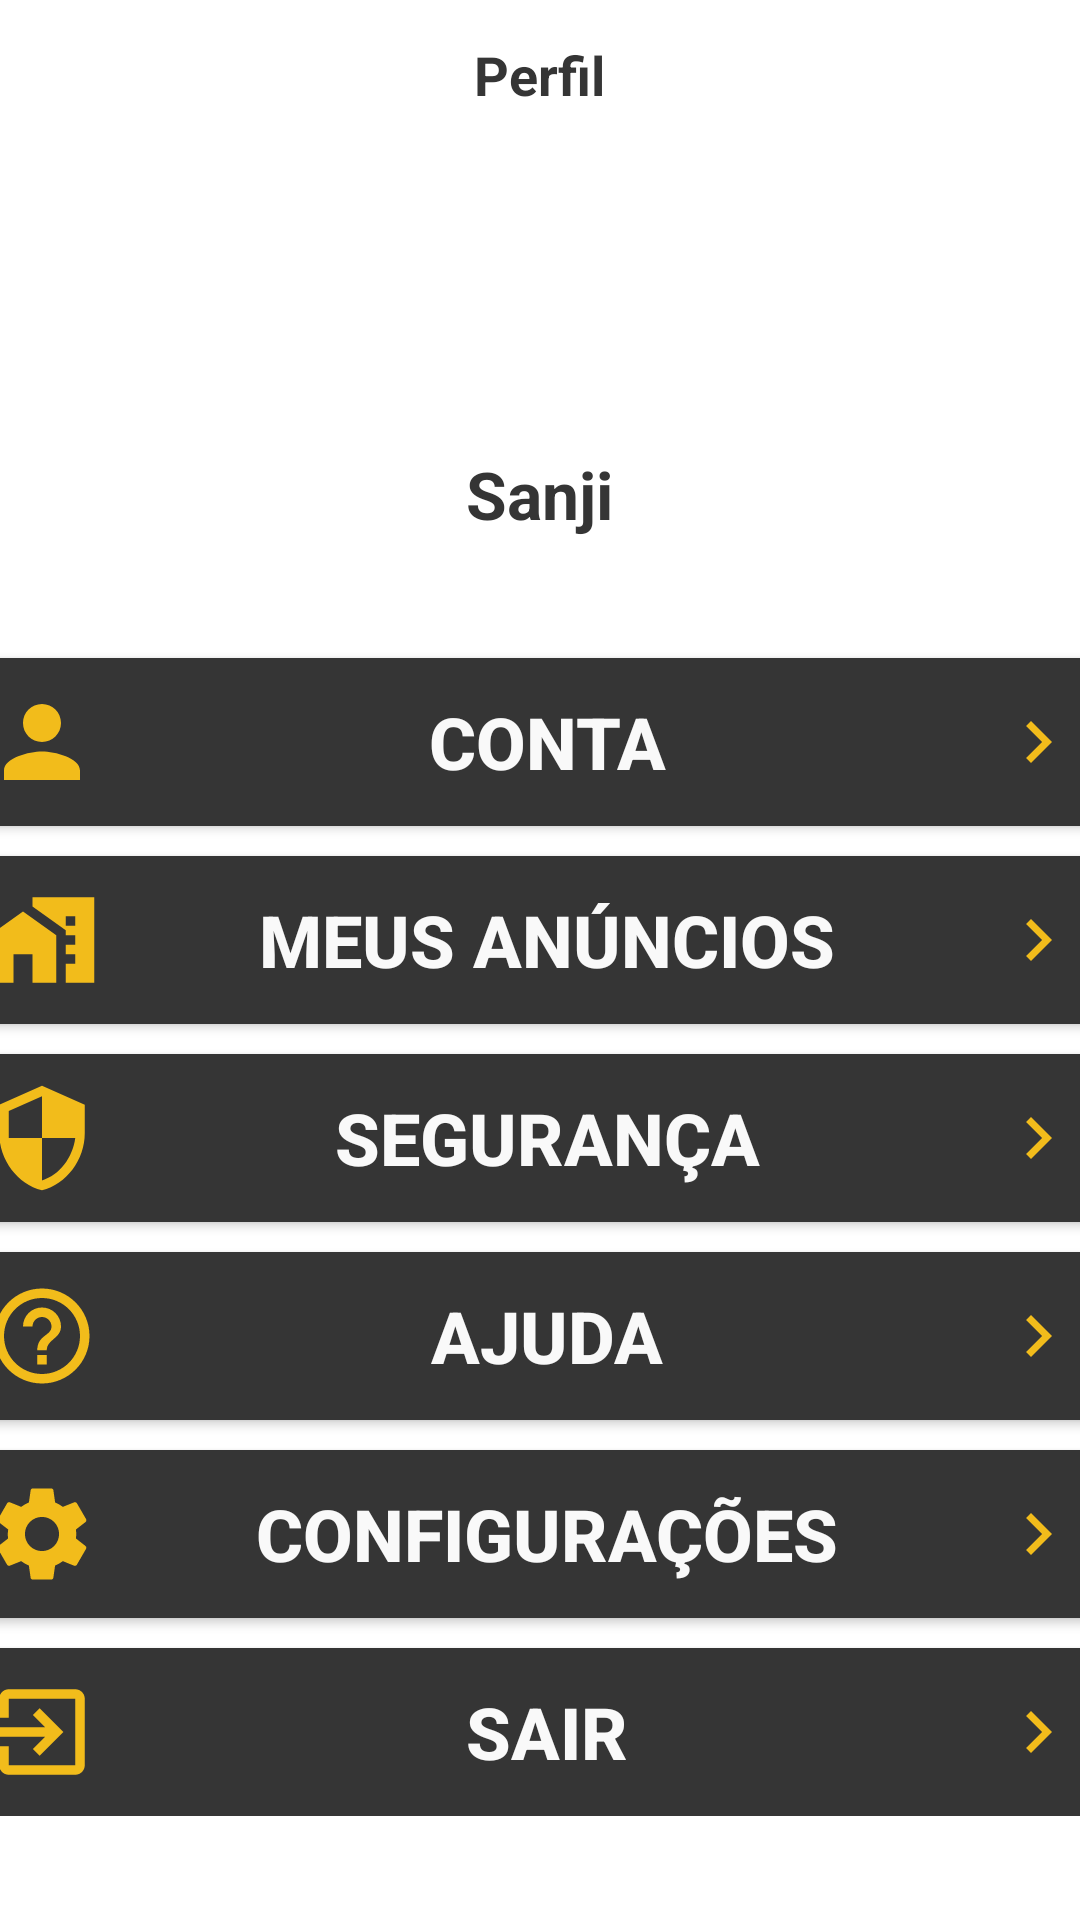

Write the Android layout XML for this screen, with the resource values it uses.
<!-- AndroidManifest.xml: application theme Theme.MeAjudaApe -->
<!-- res/layout/fragment_perfil.xml -->
<?xml version="1.0" encoding="utf-8"?>
<androidx.coordinatorlayout.widget.CoordinatorLayout xmlns:android="http://schemas.android.com/apk/res/android"
    android:layout_width="match_parent"
    android:layout_height="match_parent">

    <RelativeLayout
        android:layout_width="match_parent"
        android:layout_height="wrap_content">

        <ImageView
            android:layout_width="50dp"
            android:layout_height="50dp"
            android:padding="14dp"/>
        <TextView
            android:layout_width="wrap_content"
            android:layout_height="wrap_content"
            android:text="Perfil"
            android:textColor="@color/tertiary"
            android:layout_centerInParent="true"
            android:textStyle="bold"
            android:textSize="18sp"/>
    </RelativeLayout>

    <ScrollView
        android:layout_width="match_parent"
        android:layout_height="wrap_content">

        <LinearLayout
            android:layout_width="match_parent"
            android:layout_height="wrap_content"
            android:orientation="vertical">

            <ImageView
                android:layout_width="100dp"
                android:layout_height="100dp"
                android:layout_gravity="center"
                android:layout_marginTop="40dp"
                android:src="@drawable/icone_perfil"/>

            <TextView
                android:layout_width="wrap_content"
                android:layout_height="wrap_content"
                android:layout_gravity="center"
                android:layout_marginTop="10dp"
                android:text="Sanji"
                android:textColor="@color/tertiary"
                android:textSize="22sp"
                android:textStyle="bold"/>

            <androidx.appcompat.widget.AppCompatButton
                android:layout_width="400dp"
                android:layout_height="56dp"
                android:layout_marginTop="40dp"
                android:paddingStart="15dp"
                android:layout_gravity="center"
                android:background="@drawable/background_button"
                android:text="Conta"
                android:textSize="24dp"
                android:textStyle="bold"
                android:textColor="@color/neutral"
                android:textAlignment="center"
                android:drawableLeft="@drawable/icone_conta"
                android:drawableRight="@drawable/icone_seta_direita"
                android:drawablePadding="10dp"
                android:paddingEnd="20dp"/>

            <androidx.appcompat.widget.AppCompatButton
                android:layout_width="400dp"
                android:layout_height="56dp"
                android:layout_marginTop="10dp"
                android:paddingStart="15dp"
                android:layout_gravity="center"
                android:background="@drawable/background_button"
                android:text="Meus Anúncios"
                android:textSize="24dp"
                android:textStyle="bold"
                android:textColor="@color/neutral"
                android:textAlignment="center"
                android:drawableLeft="@drawable/icone_anuncios"
                android:drawableRight="@drawable/icone_seta_direita"
                android:drawablePadding="10dp"
                android:paddingEnd="20dp"/>

            <androidx.appcompat.widget.AppCompatButton
                android:layout_width="400dp"
                android:layout_height="56dp"
                android:layout_marginTop="10dp"
                android:paddingStart="15dp"
                android:layout_gravity="center"
                android:background="@drawable/background_button"
                android:text="Segurança"
                android:textSize="24dp"
                android:textStyle="bold"
                android:textColor="@color/neutral"
                android:textAlignment="center"
                android:drawableLeft="@drawable/icone_seguranca"
                android:drawableRight="@drawable/icone_seta_direita"
                android:drawablePadding="10dp"
                android:paddingEnd="20dp"/>

            <androidx.appcompat.widget.AppCompatButton
                android:layout_width="400dp"
                android:layout_height="56dp"
                android:layout_marginTop="10dp"
                android:paddingStart="15dp"
                android:layout_gravity="center"
                android:background="@drawable/background_button"
                android:text="Ajuda"
                android:textSize="24dp"
                android:textStyle="bold"
                android:textColor="@color/neutral"
                android:textAlignment="center"
                android:drawableLeft="@drawable/icone_ajuda"
                android:drawableRight="@drawable/icone_seta_direita"
                android:drawablePadding="10dp"
                android:paddingEnd="20dp"/>

            <androidx.appcompat.widget.AppCompatButton
                android:layout_width="400dp"
                android:layout_height="56dp"
                android:layout_marginTop="10dp"
                android:paddingStart="15dp"
                android:layout_gravity="center"
                android:background="@drawable/background_button"
                android:text="Configurações"
                android:textSize="24dp"
                android:textStyle="bold"
                android:textColor="@color/neutral"
                android:textAlignment="center"
                android:drawableLeft="@drawable/icone_configs"
                android:drawableRight="@drawable/icone_seta_direita"
                android:drawablePadding="10dp"
                android:paddingEnd="20dp"/>

            <androidx.appcompat.widget.AppCompatButton
                android:layout_width="400dp"
                android:layout_height="56dp"
                android:layout_marginTop="10dp"
                android:paddingStart="15dp"
                android:layout_gravity="center"
                android:background="@drawable/background_button"
                android:text="Sair"
                android:textSize="24dp"
                android:textStyle="bold"
                android:textColor="@color/neutral"
                android:textAlignment="center"
                android:drawableLeft="@drawable/icone_sair"
                android:drawableRight="@drawable/icone_seta_direita"
                android:drawablePadding="10dp"
                android:paddingEnd="20dp"/>
        </LinearLayout>
    </ScrollView>
</androidx.coordinatorlayout.widget.CoordinatorLayout>
<!-- resources referenced by this layout -->
<resources>
  <color name="neutral">#FFF9F9F9</color>
  <color name="tertiary">#FF353535</color>
  <!-- drawable background_button (drawable) -->
  <?xml version="1.0" encoding="utf-8"?>
  <shape xmlns:android="http://schemas.android.com/apk/res/android"
      android:shape="rectangle">
  
  
      <solid android:color="@color/tertiary"/>
      <corners android:radius="10dp"/>
  
  </shape>
  <!-- drawable icone_anuncios (drawable) -->
  <vector android:height="38dp" android:tint="@color/primary"
      android:viewportHeight="24" android:viewportWidth="24"
      android:width="38dp" xmlns:android="http://schemas.android.com/apk/res/android">
      <path android:fillColor="@android:color/white" android:pathData="M1,11l0,10l5,0l0,-6l4,0l0,6l5,0l0,-10l-7,-5z"/>
      <path android:fillColor="@android:color/white" android:pathData="M10,3v1.97l7,5V11h2v2h-2v2h2v2h-2v4h6V3H10zM19,9h-2V7h2V9z"/>
  </vector>
  <!-- drawable icone_conta (drawable) -->
  <vector android:height="38dp" android:tint="@color/primary"
      android:viewportHeight="24" android:viewportWidth="24"
      android:width="38dp" xmlns:android="http://schemas.android.com/apk/res/android">
      <path android:fillColor="@android:color/white" android:pathData="M12,12c2.21,0 4,-1.79 4,-4s-1.79,-4 -4,-4 -4,1.79 -4,4 1.79,4 4,4zM12,14c-2.67,0 -8,1.34 -8,4v2h16v-2c0,-2.66 -5.33,-4 -8,-4z"/>
  </vector>
  <!-- drawable icone_sair (drawable) -->
  <vector android:autoMirrored="true" android:height="38dp"
      android:tint="@color/primary" android:viewportHeight="24"
      android:viewportWidth="24" android:width="38dp" xmlns:android="http://schemas.android.com/apk/res/android">
      <path android:fillColor="@android:color/white" android:pathData="M10.09,15.59L11.5,17l5,-5 -5,-5 -1.41,1.41L12.67,11H3v2h9.67l-2.58,2.59zM19,3H5c-1.11,0 -2,0.9 -2,2v4h2V5h14v14H5v-4H3v4c0,1.1 0.89,2 2,2h14c1.1,0 2,-0.9 2,-2V5c0,-1.1 -0.9,-2 -2,-2z"/>
  </vector>
  <!-- drawable icone_seguranca (drawable) -->
  <vector android:height="38dp" android:tint="@color/primary"
      android:viewportHeight="24" android:viewportWidth="24"
      android:width="38dp" xmlns:android="http://schemas.android.com/apk/res/android">
      <path android:fillColor="@android:color/white" android:pathData="M12,1L3,5v6c0,5.55 3.84,10.74 9,12 5.16,-1.26 9,-6.45 9,-12L21,5l-9,-4zM12,11.99h7c-0.53,4.12 -3.28,7.79 -7,8.94L12,12L5,12L5,6.3l7,-3.11v8.8z"/>
  </vector>
  <!-- drawable icone_seta_direita (drawable) -->
  <vector android:autoMirrored="true" android:height="28dp"
      android:tint="@color/primary" android:viewportHeight="24"
      android:viewportWidth="24" android:width="28dp" xmlns:android="http://schemas.android.com/apk/res/android">
      <path android:fillColor="@android:color/white" android:pathData="M8.59,16.59L13.17,12 8.59,7.41 10,6l6,6 -6,6 -1.41,-1.41z"/>
  </vector>
  <style name="Theme.MeAjudaApe" parent="Theme.MaterialComponents.DayNight.NoActionBar">
          
          <item name="colorPrimary">@color/primary</item>
          <item name="colorOnPrimary">@color/white</item>
          
          <item name="colorSecondary">@color/secondary</item>
          <item name="colorOnSecondary">@color/black</item>
          
          <item name="android:statusBarColor">?attr/colorPrimaryVariant</item>
          
      </style>
  <color name="primary">#FFF2BC1B</color>
  <color name="white">#FFFFFFFF</color>
  <color name="secondary">#FFD9831A</color>
  <color name="black">#FF000000</color>
</resources>
